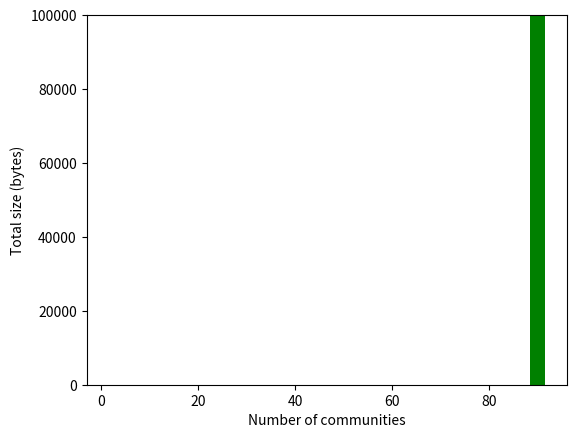

Write Python code to recreate this figure.
import os

# ベースディレクトリとファイルのテンプレートを指定
base_dir = "./result/ng_0.05/METIS-ca"
sub_dirs = [3, 10, 20, 30, 40, 50, 60, 70]  # 対象ディレクトリ番号
file_names = ["dynamic_groups.txt", "node_community.txt"]
num_for_graph = []
total_for_graph = []

# サブディレクトリごとに合計を計算
for sub_dir in sub_dirs:
    total_size = 0  # このサブディレクトリでの合計サイズ
    print(f"サブディレクトリ: {base_dir}/{sub_dir}")

    for file_name in file_names:
        file_path = f"{base_dir}/{sub_dir}/{file_name}"
        try:
            file_size = os.path.getsize(file_path)
            total_size += file_size
            print(f"  {file_name}: {file_size} バイト")
        except FileNotFoundError:
            print(f"  {file_name}: ファイルが見つかりません")

    print(f"合計サイズ: {total_size} バイト\n")
    total_for_graph.append(total_size)
    num_for_graph.append(sub_dir)
num_for_graph.append(90)
total_for_graph.append(3274880)

# ここから棒グラフをかく
print(num_for_graph, total_for_graph)

# 　棒グラフをかく
import matplotlib.pyplot as plt
import numpy as np

x = np.array(num_for_graph)
width = 3
plt.xlabel("Number of communities")
plt.ylabel("Total size (bytes)")
plt.ylim(0, 100000)
plt.subplots_adjust(left=0.15)  # 左余白を15%に設定


plt.bar(
    x,
    total_for_graph,
    color="green",
    width=width,
)
plt.savefig("result.pdf")
plt.show()
